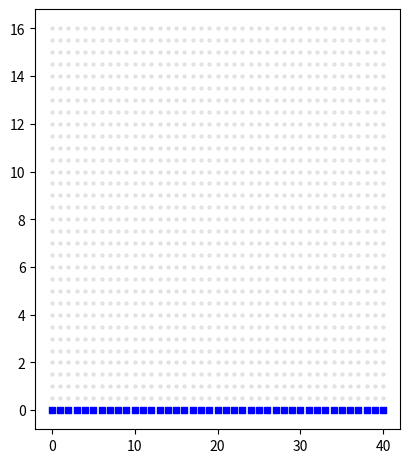

Python code for this plot: (Note: this script raises an exception after producing the figure.)
#!/usr/bin/env python3
# sfepy_bc_debug_interactive.py
# ЭТАП 1: BC#1 (Дирихле на дне) — ИНТЕРАКТИВНАЯ ОТЛАДКА

import numpy as np
import matplotlib.pyplot as plt
from scipy.sparse import csr_matrix, diags
from scipy.sparse.linalg import spsolve
from matplotlib.patches import Polygon
import matplotlib.patches as mpatches

print("=" * 80)
print("ЭТАП 1: BC#1 (ДИРИХЛЕ НА ДНЕ)")
print("=" * 80)

# ============================================================================
# 1. ГЕОМЕТРИЯ: Трапециевидная насыпь на грунте
# ============================================================================

print("\n[1] Создание геометрии...")

# Параметры геометрии
x_tl, x_tr = 16.55, 23.45  # Вершина насыпи (сверху)
x_bl, x_br = 7.55, 32.45   # Основание насыпи (снизу)
y_interface = 10.0         # Интерфейс (грунт/насыпь)
y_top = 16.0               # Верх насыпи
Lx = 40.0                  # Ширина грунта
y_bottom = 0.0             # Дно

# Простая регулярная сетка
nx, ny = 41, 33            # Число узлов по x и y
x = np.linspace(0, Lx, nx)
y = np.linspace(y_bottom, y_top, ny)
X, Y = np.meshgrid(x, y)

# Маски для области насыпи и грунта
# ИСПРАВЛЕННЫЕ ФОРМУЛЫ (из предыдущей беседы)
y_rel = (Y - y_interface) / (y_top - y_interface)
x_left_interp = x_bl + (x_tl - x_bl) * y_rel
x_right_interp = x_br + (x_tr - x_br) * y_rel

mask_embankment = (Y >= y_interface) & (X >= x_left_interp) & (X <= x_right_interp)
mask_soil = Y < y_interface

print(f"  Сетка: {nx} x {ny} = {nx * ny} узлов")
print(f"  Область насыпи: {mask_embankment.sum()} узлов")
print(f"  Область грунта: {mask_soil.sum()} узлов")

# ============================================================================
# 2. СБОРКА СИСТЕМЫ: Матрица K и правая часть F
# ============================================================================

print("\n[2] Сборка FEM системы...")

# Параметры материалов
k_embankment = 0.5   # Теплопроводность насыпи (Вт/м·К)
k_soil = 1.5         # Теплопроводность грунта (Вт/м·К)

# Координаты узлов (flattened)
coors_x = X.flatten()
coors_y = Y.flatten()
N = len(coors_x)

print(f"  Всего узлов: {N}")

# Шаги сетки
dx = Lx / (nx - 1)
dy = y_top / (ny - 1)

print(f"  Шаг по x: {dx:.4f} м")
print(f"  Шаг по y: {dy:.4f} м")

# Сборка матрицы K методом конечных разностей (5-точечный шаблон)
# -d²T/dx² - d²T/dy² = 0
# Центральные разности: (T[i-1] + T[i+1] - 2*T[i])/dx² + (T[j-1] + T[j+1] - 2*T[j])/dy² = 0

K_data = []
K_row = []
K_col = []
F = np.zeros(N)

coeff_x = 1.0 / (dx ** 2)
coeff_y = 1.0 / (dy ** 2)

for j in range(ny):
    for i in range(nx):
        idx = j * nx + i
        
        # Определить теплопроводность в этом узле
        if mask_embankment[j, i]:
            k = k_embankment
        else:
            k = k_soil
        
        k_coeff_x = k * coeff_x
        k_coeff_y = k * coeff_y
        
        # Диагональный элемент
        diag_coeff = -2.0 * (k_coeff_x + k_coeff_y)
        
        # Внутренние узлы
        if 0 < i < nx - 1 and 0 < j < ny - 1:
            # d²T/dx²
            K_data.extend([k_coeff_x, diag_coeff, k_coeff_x])
            K_col.extend([idx - 1, idx, idx + 1])
            K_row.extend([idx, idx, idx])
            
            # d²T/dy²
            K_data.extend([k_coeff_y, k_coeff_y])
            K_col.extend([idx - nx, idx + nx])
            K_row.extend([idx, idx])
            
            F[idx] = 0.0
        
        # Граничные узлы (обработаны ниже через BC)
        else:
            K_data.append(1.0)
            K_col.append(idx)
            K_row.append(idx)
            F[idx] = 0.0  # Пока 0, переопределим в BC

# Формирование разреженной матрицы
K = csr_matrix((K_data, (K_row, K_col)), shape=(N, N))

print(f"  Матрица K: {K.shape}, ненулевых элементов: {K.nnz}")

# ============================================================================
# 3. ГРАНИЧНЫЕ УСЛОВИЯ (BC)
# ============================================================================

print("\n[3] Применение BC...")

# BC#1: Дирихле на дне (y = 0)
T_bottom = 2.0  # °C

bc_nodes_bottom = np.where(coors_y == y_bottom)[0]

print(f"  BC#1 (Дирихле на дне): {len(bc_nodes_bottom)} узлов при T = {T_bottom}°C")

# Применить BC#1: K[i,:] = 0, K[i,i] = 1, F[i] = T_bc
for idx in bc_nodes_bottom:
    # Очистить строку (кроме диагонали)
    K.data[K.indptr[idx]:K.indptr[idx+1]] = 0.0
    K[idx, idx] = 1.0
    F[idx] = T_bottom

# BC на боковых границах (x=0 и x=Lx): адиабатные (Неймана, dT/dn=0)
# Для простоты: условие естественных граней (ничего не делаем, они "автоматически")
# Но можно явно задать: строки обнуляются и K[i,i]=1, F[i]=0

# Верхняя граница (y = y_top): 
# Для этого примера оставляем как естественное BC (потребляем тепло вверх, но контролируем через физику)
# или можем задать как условие теплоотвода, но это будет BC#2-4 позже

print(f"  Всего применено BC: {len(bc_nodes_bottom)}")

# ============================================================================
# 4. РЕШЕНИЕ СИСТЕМЫ
# ============================================================================

print("\n[4] Решение системы линейных уравнений...")

# Проверить матрицу на сингулярность
print(f"  Определитель матрицы: нельзя вычислить для разреженной (используем обусловленность)")
print(f"  Решаем: K * T = F...")

try:
    T = spsolve(K.tocsc(), F)
    print(f"  ✓ Решение найдено")
    print(f"  T_min = {T.min():.3f}°C, T_max = {T.max():.3f}°C, T_mean = {T.mean():.3f}°C")
except Exception as e:
    print(f"  ✗ ОШИБКА: {e}")
    T = np.ones(N) * 10.0  # Fallback

# ============================================================================
# 5. АНАЛИЗ И ВАЛИДАЦИЯ
# ============================================================================

print("\n[5] Анализ решения...")

# Проверить, что BC#1 применено правильно
T_bc_actual = T[bc_nodes_bottom]
print(f"  BC#1 проверка:")
print(f"    Ожидаемое: T = {T_bottom}°C")
print(f"    Полученное: T_min = {T_bc_actual.min():.3f}°C, T_max = {T_bc_actual.max():.3f}°C")
print(f"    Среднее отклонение: {np.abs(T_bc_actual - T_bottom).mean():.6f}°C")

# Профили температуры
T_reshaped = T.reshape(ny, nx)

# Вертикальный профиль в центре (x ≈ Lx/2)
x_center_idx = nx // 2
T_vertical = T_reshaped[:, x_center_idx]

# Горизонтальный профиль в насыпи (y ≈ (y_interface + y_top)/2)
y_mid_idx = (ny - 1) // 2
T_horizontal = T_reshaped[y_mid_idx, :]

print(f"  Вертикальный профиль (x={x[x_center_idx]:.2f}):")
print(f"    На дне (y=0): T = {T_reshaped[0, x_center_idx]:.3f}°C")
print(f"    В центре: T = {T_vertical[ny//2]:.3f}°C")
print(f"    На верху: T = {T_reshaped[-1, x_center_idx]:.3f}°C")

print(f"  Горизонтальный профиль (y={y[y_mid_idx]:.2f}):")
print(f"    На левом краю: T = {T_horizontal[0]:.3f}°C")
print(f"    В центре: T = {T_horizontal[nx//2]:.3f}°C")
print(f"    На правом краю: T = {T_horizontal[-1]:.3f}°C")

# ============================================================================
# 6. ВИЗУАЛИЗАЦИЯ
# ============================================================================

print("\n[6] Создание визуализации...")

fig = plt.figure(figsize=(16, 12))

# ---- Подграфик 1: Геометрия и BC узлы ----
ax1 = plt.subplot(2, 3, 1)
ax1.scatter(coors_x, coors_y, s=5, c='lightgray', alpha=0.5, label='Все узлы')
ax1.scatter(coors_x[bc_nodes_bottom], coors_y[bc_nodes_bottom], s=20, c='blue', 
            marker='s', label=f'BC#1 (дно, T={T_bottom}°C)', zorder=5)
ax1.scatter(coors_x[mask_embankment], coors_y[mask_embankment], s=3, c='brown', alpha=0.3, label='Насыпь')
ax1.scatter(coors_x[mask_soil], coors_y[mask_soil], s=3, c='orange', alpha=0.3, label='Грунт')

# Нарисовать геометрию пошше
embankment_points = np.array([
    [x_bl, y_interface],
    [x_tl, y_top],
    [x_tr, y_top],
    [x_br, y_interface]
])
embankment_poly = Polygon(embankment_points, fill=False, edgecolor='red', linewidth=2, label='Насыпь граница')
ax1.add_patch(embankment_poly)

ax1.set_xlim(-1, Lx + 1)
ax1.set_ylim(-1, y_top + 1)
ax1.set_xlabel('x (м)')
ax1.set_ylabel('y (м)')
ax1.set_title('Геометрия и граничные узлы (BC#1)')
ax1.legend(fontsize=8, loc='upper right')
ax1.grid(True, alpha=0.3)
ax1.set_aspect('equal')

# ---- Подграфик 2: Температурная карта ----
ax2 = plt.subplot(2, 3, 2)
levels = np.linspace(T.min(), T.max(), 20)
contourf = ax2.contourf(X, Y, T_reshaped, levels=levels, cmap='coolwarm')
ax2.contour(X, Y, T_reshaped, levels=10, colors='black', alpha=0.2, linewidths=0.5)
embankment_poly2 = Polygon(embankment_points, fill=False, edgecolor='black', linewidth=2)
ax2.add_patch(embankment_poly2)
cbar = plt.colorbar(contourf, ax=ax2)
cbar.set_label('T (°C)')
ax2.set_xlim(0, Lx)
ax2.set_ylim(y_bottom, y_top)
ax2.set_xlabel('x (м)')
ax2.set_ylabel('y (м)')
ax2.set_title('Температурное поле (BC#1 только)')
ax2.set_aspect('equal')

# ---- Подграфик 3: Вертикальный профиль ----
ax3 = plt.subplot(2, 3, 3)
ax3.plot(T_vertical, y, 'b-o', linewidth=2, markersize=4)
ax3.axhline(y=y_interface, color='red', linestyle='--', alpha=0.5, label='Интерфейс грунт/насыпь')
ax3.axhline(y=y_bottom, color='blue', linestyle='--', alpha=0.5, label=f'BC#1 (T={T_bottom}°C)')
ax3.set_xlabel('T (°C)')
ax3.set_ylabel('y (м)')
ax3.set_title(f'Вертикальный профиль (x={x[x_center_idx]:.2f})')
ax3.grid(True, alpha=0.3)
ax3.legend(fontsize=8)

# ---- Подграфик 4: Горизонтальный профиль ----
ax4 = plt.subplot(2, 3, 4)
ax4.plot(x, T_horizontal, 'g-o', linewidth=2, markersize=4)
ax4.axvline(x=x_bl, color='red', linestyle='--', alpha=0.5, label='Границы насыпи')
ax4.axvline(x=x_br, color='red', linestyle='--', alpha=0.5)
ax4.set_xlabel('x (м)')
ax4.set_ylabel('T (°C)')
ax4.set_title(f'Горизонтальный профиль (y={y[y_mid_idx]:.2f})')
ax4.grid(True, alpha=0.3)
ax4.legend(fontsize=8)

# ---- Подграфик 5: Статистика ----
ax5 = plt.subplot(2, 3, 5)
ax5.axis('off')

stats_text = f"""
СТАТИСТИКА РЕШЕНИЯ (BC#1 только)

Температура:
  T_min = {T.min():.3f}°C
  T_max = {T.max():.3f}°C
  T_mean = {T.mean():.3f}°C
  T_std = {T.std():.3f}°C

BC#1 (дно):
  Узлов: {len(bc_nodes_bottom)}
  T_ожидаемое: {T_bottom:.3f}°C
  T_фактическое: {T_bc_actual.mean():.3f}°C
  Ошибка: {np.abs(T_bc_actual - T_bottom).mean():.6f}°C

Сетка:
  Узлов: {N}
  Элементов x: {nx} (dx={dx:.4f})
  Элементов y: {ny} (dy={dy:.4f})

Материалы:
  Насыпь: k = {k_embankment} Вт/(м·К)
  Грунт: k = {k_soil} Вт/(м·К)
  Узлов в насыпи: {mask_embankment.sum()}
  Узлов в грунте: {mask_soil.sum()}

Тип задачи:
  Стационарная теплопроводность (Лапласа)
  -∇·(k∇T) = 0
"""

ax5.text(0.05, 0.95, stats_text, transform=ax5.transAxes, fontsize=9,
         verticalalignment='top', family='monospace',
         bbox=dict(boxstyle='round', facecolor='wheat', alpha=0.5))

# ---- Подграфик 6: Визуализация энергии ----
ax6 = plt.subplot(2, 3, 6)
# Вычислить "энергию" в каждом узле (простой способ)
energy = np.zeros_like(T_reshaped)
for j in range(1, ny-1):
    for i in range(1, nx-1):
        idx = j * nx + i
        # Локальная вариация температуры
        dT_dx = (T_reshaped[j, i+1] - T_reshaped[j, i-1]) / (2 * dx)
        dT_dy = (T_reshaped[j+1, i] - T_reshaped[j-1, i]) / (2 * dy)
        energy[j, i] = dT_dx**2 + dT_dy**2

levels_energy = np.linspace(energy.min(), energy.max(), 15)
contourf_energy = ax6.contourf(X, Y, energy, levels=levels_energy, cmap='viridis')
embankment_poly3 = Polygon(embankment_points, fill=False, edgecolor='white', linewidth=2)
ax6.add_patch(embankment_poly3)
cbar_energy = plt.colorbar(contourf_energy, ax=ax6)
cbar_energy.set_label('|∇T|² (°C²/м²)')
ax6.set_xlim(0, Lx)
ax6.set_ylim(y_bottom, y_top)
ax6.set_xlabel('x (м)')
ax6.set_ylabel('y (м)')
ax6.set_title('Интенсивность градиента (|∇T|²)')
ax6.set_aspect('equal')

plt.tight_layout()
plt.savefig('bc1_dirichlet_bottom_debug.png', dpi=150, bbox_inches='tight')
print(f"  ✓ Сохранено: bc1_dirichlet_bottom_debug.png")

plt.show()

print("\n" + "=" * 80)
print("ЭТАП 1 ЗАВЕРШЁН")
print("=" * 80)
print("\nЧто дальше?")
print("  1. Откройте bc1_dirichlet_bottom_debug.png")
print("  2. Посмотрите, как выглядит температурное поле с BC#1")
print("  3. Запустите sfepy_bc_step2_convection.py (BC#2-3)")
print("\n")
